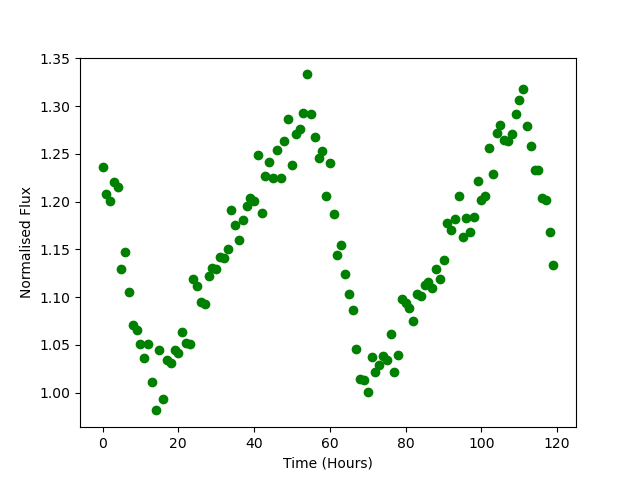

Values plotted in this chart, from the file beside it:
Time, Flux
0.0, 1.237
1.0, 1.208
2.0, 1.201
3.0, 1.221
4.0, 1.215
5.0, 1.13
6.0, 1.147
7.0, 1.105
8.0, 1.071
9.0, 1.066
10.0, 1.051
11.0, 1.037
12.0, 1.051
13.0, 1.012
14.0, 0.9815
15.0, 1.045
16.0, 0.9932
17.0, 1.034
18.0, 1.031
19.0, 1.044
20.0, 1.042
21.0, 1.063
22.0, 1.052
23.0, 1.051
24.0, 1.119
25.0, 1.111
26.0, 1.095
27.0, 1.093
28.0, 1.122
29.0, 1.13
30.0, 1.129
31.0, 1.142
32.0, 1.141
33.0, 1.15
34.0, 1.191
35.0, 1.176
36.0, 1.16
37.0, 1.181
38.0, 1.196
39.0, 1.204
40.0, 1.201
41.0, 1.249
42.0, 1.188
43.0, 1.227
44.0, 1.241
45.0, 1.225
46.0, 1.254
47.0, 1.225
48.0, 1.263
49.0, 1.287
50.0, 1.239
51.0, 1.271
52.0, 1.277
53.0, 1.293
54.0, 1.333
55.0, 1.292
56.0, 1.267
57.0, 1.246
58.0, 1.253
59.0, 1.206
... 60 more rows
